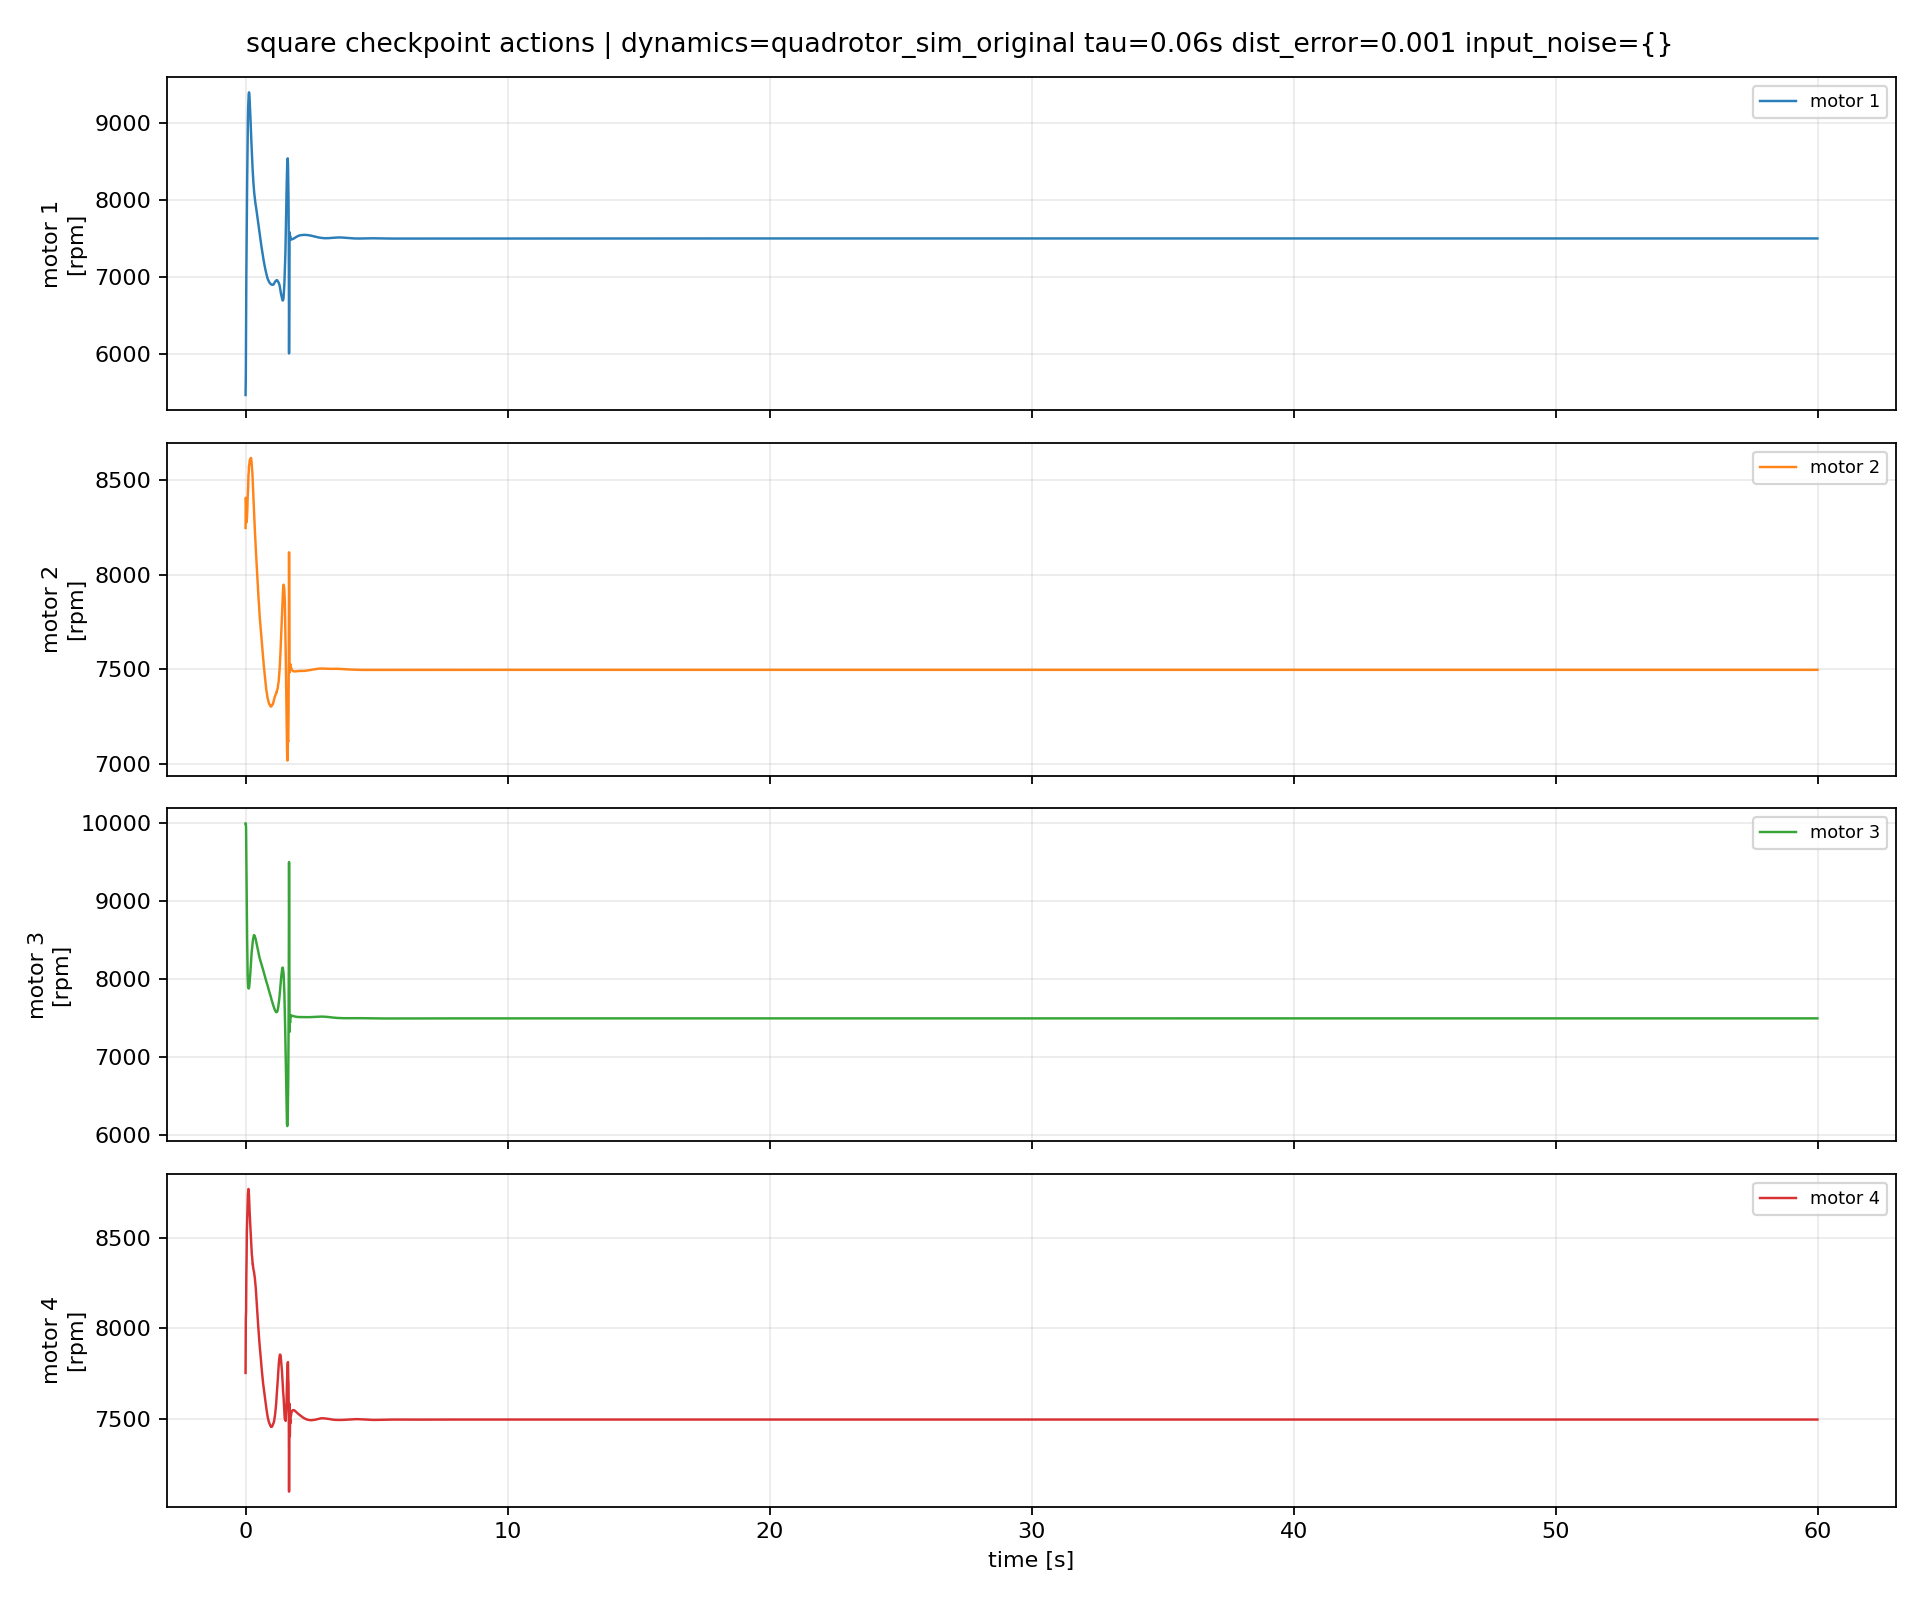

Data behind this chart, as committed beside it:
episode, step, time_s, u1_rpm, u2_rpm, u3_rpm, u4_rpm, du1_rpm, du2_rpm, du3_rpm, du4_rpm
1, 0, 0.0, 5461, 8248, 10000, 7755, 0.0, 0.0, 0.0, 0.0
1, 1, 0.01, 5725, 8407, 10000, 8058, 263.7, 159.3, 0.0, 303.4
1, 2, 0.02, 6535, 8384, 9931, 8089, 810.2, -23.08, -69.13, 30.9
1, 3, 0.03, 7016, 8276, 9619, 8291, 481, -107.7, -311.8, 202
1, 4, 0.04, 7457, 8345, 9201, 8389, 440.7, 68.62, -417.5, 97.86
1, 5, 0.05, 7852, 8297, 8788, 8536, 395.9, -47.61, -413.1, 146.9
1, 6, 0.06, 8212, 8320, 8518, 8589, 359.4, 22.9, -270.2, 53.09
1, 7, 0.07, 8525, 8355, 8262, 8628, 313.1, 35.38, -256.2, 39.22
1, 8, 0.08, 8838, 8408, 8061, 8692, 313.1, 52.9, -201.3, 63.7
1, 9, 0.09, 9043, 8433, 7957, 8741, 204.6, 24.44, -104.1, 49.02
1, 10, 0.1, 9206, 8468, 7897, 8759, 163.3, 35.05, -59.69, 17.93
1, 11, 0.11, 9293, 8527, 7884, 8770, 86.62, 58.9, -13.31, 11.17
1, 12, 0.12, 9373, 8537, 7890, 8753, 79.85, 10.39, 6.442, -16.57
1, 13, 0.13, 9397, 8575, 7884, 8738, 24.93, 38.28, -6.006, -15.15
1, 14, 0.14, 9394, 8579, 7905, 8707, -3.766, 3.633, 20.65, -31.6
1, 15, 0.15, 9343, 8595, 7938, 8663, -50.32, 16.24, 33.73, -43.94
1, 16, 0.16, 9271, 8605, 7983, 8628, -72.05, 9.815, 44.37, -34.08
1, 17, 0.17, 9204, 8603, 8025, 8602, -67.13, -1.73, 42.07, -26.09
1, 18, 0.18, 9125, 8611, 8072, 8571, -79.08, 7.393, 47.16, -31.07
1, 19, 0.19, 9038, 8606, 8127, 8541, -87.18, -4.819, 55.36, -29.94
1, 20, 0.2, 8939, 8616, 8181, 8508, -98.51, 10.14, 53.36, -33.69
1, 21, 0.21, 8853, 8618, 8233, 8488, -86.4, 1.925, 52.47, -19.2
1, 22, 0.22, 8774, 8605, 8283, 8462, -79.03, -12.86, 49.79, -26.27
1, 23, 0.23, 8691, 8596, 8328, 8433, -82.91, -9.126, 44.9, -29.07
1, 24, 0.24, 8609, 8573, 8373, 8407, -82.07, -23.19, 44.8, -26.43
1, 25, 0.25, 8548, 8553, 8396, 8396, -61.16, -19.27, 22.84, -11.1
1, 26, 0.26, 8470, 8540, 8432, 8379, -78.36, -13.84, 36.07, -16.74
1, 27, 0.27, 8394, 8506, 8468, 8353, -75.38, -33.53, 36.53, -25.46
1, 28, 0.28, 8331, 8477, 8501, 8353, -62.99, -28.78, 32.84, -0.3108
1, 29, 0.29, 8278, 8451, 8518, 8337, -52.81, -25.89, 16.59, -16.17
1, 30, 0.3, 8221, 8416, 8535, 8328, -57.62, -35.08, 17.93, -9.157
1, 31, 0.31, 8171, 8383, 8553, 8319, -50.04, -33.38, 17.13, -8.333
1, 32, 0.32, 8130, 8348, 8567, 8314, -41.03, -35.15, 14.02, -5.072
1, 33, 0.33, 8091, 8314, 8560, 8305, -38.9, -34.14, -6.274, -9.291
1, 34, 0.34, 8060, 8280, 8558, 8291, -30.93, -33.48, -2.312, -13.93
1, 35, 0.35, 8030, 8251, 8558, 8285, -29.62, -29.18, -0.3016, -6.336
1, 36, 0.36, 8004, 8221, 8541, 8270, -26.57, -29.8, -16.36, -15.22
1, 37, 0.37, 7977, 8192, 8533, 8256, -26.32, -29.43, -8.808, -13.48
1, 38, 0.38, 7947, 8166, 8524, 8243, -30.63, -26.2, -8.193, -12.65
1, 39, 0.39, 7929, 8142, 8508, 8222, -17.78, -24.03, -16.58, -21.38
1, 40, 0.4, 7905, 8112, 8494, 8199, -23.47, -29.26, -14.17, -23.57
1, 41, 0.41, 7881, 8087, 8475, 8179, -23.99, -25.64, -19.09, -19.13
1, 42, 0.42, 7859, 8061, 8462, 8158, -22.9, -25.24, -12.39, -21.39
1, 43, 0.43, 7833, 8034, 8446, 8134, -25.28, -27.4, -15.74, -24.47
1, 44, 0.44, 7813, 8008, 8422, 8104, -20.13, -26.18, -24.24, -29.72
1, 45, 0.45, 7792, 7983, 8403, 8080, -21.04, -24.6, -19.01, -23.82
1, 46, 0.46, 7764, 7959, 8388, 8061, -27.7, -24.44, -15.25, -18.78
1, 47, 0.47, 7738, 7936, 8368, 8039, -26.79, -22.92, -19.75, -22.57
1, 48, 0.48, 7714, 7914, 8354, 8020, -23.23, -22.35, -14.21, -18.69
1, 49, 0.49, 7691, 7888, 8335, 7998, -23.5, -25.58, -18.52, -21.88
1, 50, 0.5, 7662, 7864, 8319, 7977, -28.49, -23.86, -15.96, -21.02
1, 51, 0.51, 7633, 7850, 8309, 7961, -29.22, -14.55, -10.67, -15.95
1, 52, 0.52, 7607, 7824, 8297, 7941, -26.1, -25.96, -12.02, -19.94
1, 53, 0.53, 7583, 7800, 8281, 7919, -24.4, -23.1, -16.22, -21.73
1, 54, 0.54, 7552, 7778, 8269, 7904, -30.55, -22.86, -11.13, -15.72
1, 55, 0.55, 7528, 7761, 8258, 7890, -23.77, -17, -11.55, -14.18
1, 56, 0.56, 7505, 7740, 8246, 7871, -23.25, -20.66, -12.09, -18.46
1, 57, 0.57, 7477, 7720, 8237, 7857, -28.3, -19.74, -9.089, -14.53
1, 58, 0.58, 7457, 7705, 8227, 7836, -19.46, -15.15, -10.14, -20.11
1, 59, 0.59, 7432, 7687, 8217, 7822, -25.1, -17.57, -9.516, -14.12
... 5,940 more rows
